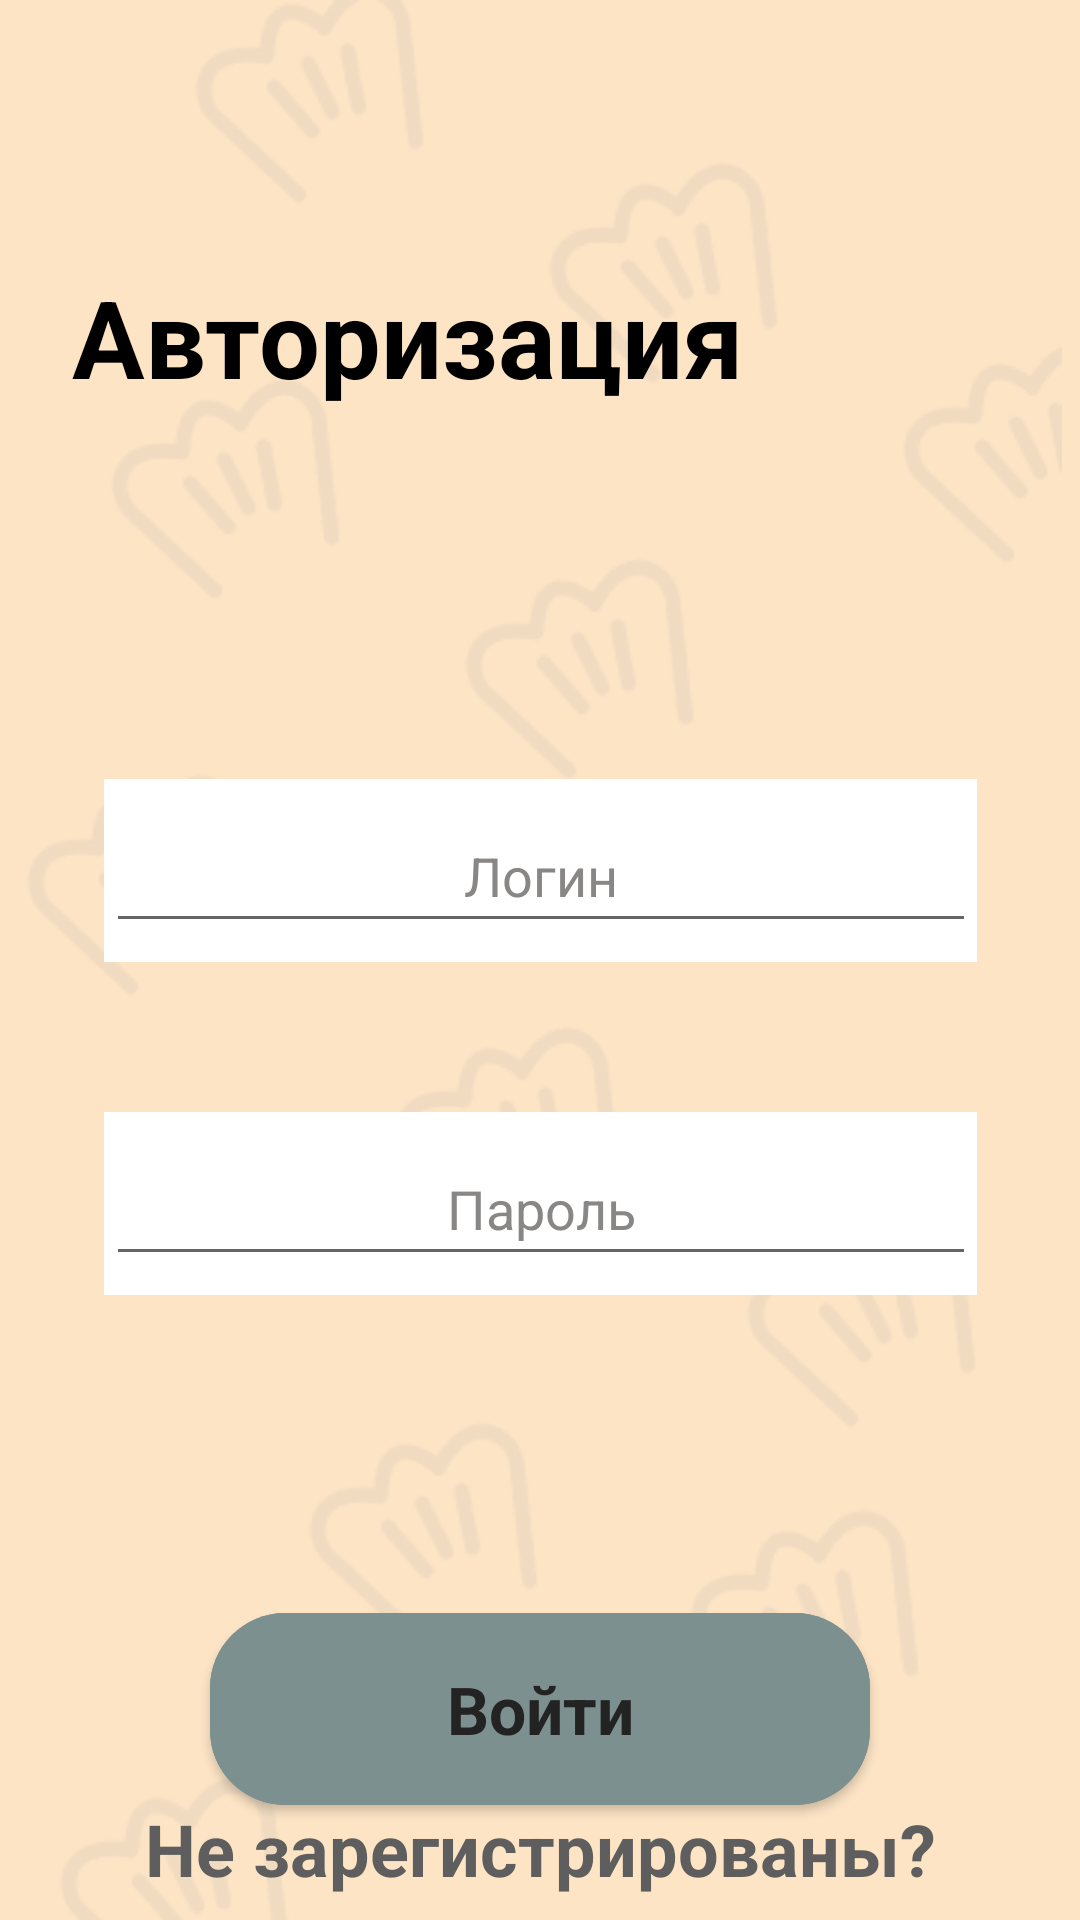

This screen was rendered from an Android layout file. Write that file and the resources it references.
<!-- AndroidManifest.xml: application theme Theme.Kulinaris -->
<!-- res/layout/activity_authorization_panel.xml -->
<?xml version="1.0" encoding="utf-8"?>
<androidx.constraintlayout.widget.ConstraintLayout xmlns:android="http://schemas.android.com/apk/res/android"
    xmlns:app="http://schemas.android.com/apk/res-auto"
    xmlns:tools="http://schemas.android.com/tools"
    android:layout_width="match_parent"
    android:layout_height="match_parent"
    tools:context=".AuthorizationActivity"
    android:background="@color/backgroundColor">

    <ImageView
        app:layout_constraintTop_toTopOf="parent"
        app:layout_constraintRight_toRightOf="parent"
        app:layout_constraintLeft_toLeftOf="parent"

        android:id="@+id/UpCaps"

        android:layout_width="match_parent"
        android:layout_height="wrap_content"

        android:src="@drawable/upcaps"/> 
    <ImageView
        app:layout_constraintTop_toBottomOf="@id/UpCaps"
        app:layout_constraintRight_toRightOf="parent"
        app:layout_constraintLeft_toLeftOf="parent"

        android:id="@+id/DownCaps"

        android:layout_width="match_parent"
        android:layout_height="wrap_content"

        android:src="@drawable/downcaps"/> 

    <TextView
        app:layout_constraintTop_toTopOf="parent"
        app:layout_constraintLeft_toLeftOf="parent"

        android:layout_marginTop="88dp"
        android:layout_marginLeft="24dp"

        android:text="Авторизация"
        android:textSize="36sp"
        android:textColor="@color/black"
        android:textStyle="bold"

        android:layout_width="wrap_content"
        android:layout_height="wrap_content"
        /> 

    <ImageView
        app:layout_constraintTop_toTopOf="parent"
        app:layout_constraintBottom_toBottomOf="parent"
        app:layout_constraintRight_toRightOf="parent"
        app:layout_constraintLeft_toLeftOf="parent"

        android:layout_marginBottom="60dp"

        android:id="@+id/rectangle"

        android:src="@drawable/rectangle"

        android:layout_width="wrap_content"
        android:layout_height="wrap_content"
        />

    <EditText
        android:id="@+id/LoginEditText"
        android:layout_width="290dp"
        android:layout_height="wrap_content"
        android:hint="Логин"

        android:minHeight="48dp"

        android:textAlignment="center"
        android:textColor="@color/black"

        android:textColorHint="@color/introFontColor"
        app:layout_constraintBottom_toBottomOf="@id/rectangle"
        app:layout_constraintLeft_toLeftOf="@id/rectangle"
        app:layout_constraintRight_toRightOf="@id/rectangle"
        app:layout_constraintTop_toTopOf="@id/rectangle" /> 

    <ImageView
        app:layout_constraintTop_toBottomOf="@id/rectangle"
        app:layout_constraintRight_toRightOf="parent"
        app:layout_constraintLeft_toLeftOf="parent"

        android:layout_marginTop="50dp"

        android:id="@+id/rectangle2"

        android:src="@drawable/rectangle"

        android:layout_width="wrap_content"
        android:layout_height="wrap_content"
        />

    <EditText
        app:layout_constraintBottom_toBottomOf="@id/rectangle2"
        app:layout_constraintLeft_toLeftOf="@id/rectangle2"
        app:layout_constraintRight_toRightOf="@id/rectangle2"
        app:layout_constraintTop_toTopOf="@id/rectangle2"

        android:id="@+id/PasswordEditText"

        android:layout_width="290dp"
        android:layout_height="wrap_content"

        android:hint="Пароль"

        android:minHeight="48dp"

        android:textAlignment="center"
        android:textColor="@color/black"

        android:textColorHint="@color/introFontColor"

        android:inputType="textPassword"
        /> 

    <com.google.android.material.button.MaterialButton
        app:layout_constraintTop_toBottomOf="@id/rectangle2"
        app:layout_constraintRight_toRightOf="parent"
        app:layout_constraintLeft_toLeftOf="parent"

        android:id="@+id/button"

        android:layout_marginTop="100dp"

        android:layout_width="220dp"
        android:layout_height="76dp"

        android:backgroundTint="@color/buttonColor"
        app:cornerRadius="25dp"

        android:textAppearance="@style/TextAppearance.AppCompat.Large"

        android:text="Войти"
        android:textColor="@color/buttonFontColor"
        android:textStyle="bold"

        android:onClick="OpenMenuActivity"
        /> 

    <TextView
        android:layout_width="wrap_content"
        android:layout_height="wrap_content"
        android:minHeight="48dp"
        android:onClick="OpenRegActivity"

        android:text="Не зарегистрированы?"
        android:textColor="@color/RegAuthfontColor"

        android:textSize="24sp"
        android:textStyle="bold"
        app:layout_constraintBottom_toBottomOf="parent"
        app:layout_constraintLeft_toLeftOf="parent"

        app:layout_constraintRight_toRightOf="parent"
        app:layout_constraintTop_toBottomOf="@id/button" /> 

</androidx.constraintlayout.widget.ConstraintLayout>
<!-- resources referenced by this layout -->
<resources>
  <color name="RegAuthfontColor">#5E5E5E</color>
  <color name="backgroundColor">#FDE4C5</color>
  <color name="black">#FF000000</color>
  <color name="buttonColor">#7C908F</color>
  <color name="buttonFontColor">#232323</color>
  <color name="introFontColor">#898786</color>
  <!-- drawable downcaps: png bitmap (drawable, 19423 bytes) -->
  <!-- drawable rectangle: png bitmap (drawable, 324 bytes) -->
  <!-- drawable upcaps: png bitmap (drawable, 14378 bytes) -->
  <style name="Theme.Kulinaris" parent="Theme.MaterialComponents.DayNight.NoActionBar">
          
          <item name="colorPrimary">@color/purple_500</item>
          <item name="colorPrimaryVariant">@color/purple_700</item>
          <item name="colorOnPrimary">@color/white</item>
          
          <item name="colorSecondary">@color/teal_200</item>
          <item name="colorSecondaryVariant">@color/teal_700</item>
          <item name="colorOnSecondary">@color/black</item>
          
          <item name="android:statusBarColor">?attr/colorPrimaryVariant</item>
          
      </style>
  <color name="purple_500">#FF6200EE</color>
  <color name="purple_700">#FF3700B3</color>
  <color name="white">#FFFFFFFF</color>
  <color name="teal_200">#FF03DAC5</color>
  <color name="teal_700">#FF018786</color>
</resources>
